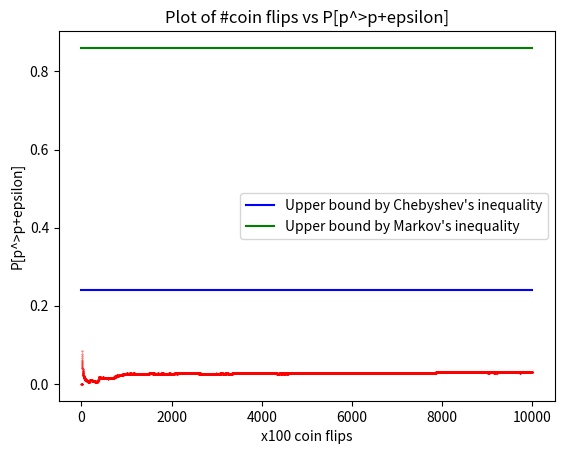

Here is the Python script that generated this plot:
###################################################
# Homework #5 : EEE554 - Random Signal Theory     #
# * Author: Mishel Paul                           #
# * Date : 11/08/2021                             #
###################################################

from scipy.stats import bernoulli as Ber
import matplotlib.pyplot as plt

## General simulation parameters
num_simulations = 10**4
num_samples_per_sim = 100
ber_p = 0.6
epsilon = 0.1 # For P[p^ > p+epsilon] bound calculation

bounds_theoretical = (0.24,0.86) # Bounds from Chebyshev's & Markov's inequality; calculated manually

## Params to measure
bounds_estimator = (1,0)         # (min,max) values of estimator
num_greater = 0                  # Num sample sets with p^ > p+eplsilon
list_data = list()               # List of data points for n, p^ > p+epsilon
dist_data = list()               # Distribution of p^


for sim_no in range(num_simulations):
    ## Create a Bernoulli random generator
    x_gen = Ber(ber_p)
    x = x_gen.rvs(num_samples_per_sim)
    
    mean = x.mean()
    if mean >= ber_p+epsilon: num_greater += 1
    
    epsilon_probability = round(num_greater/float(sim_no+1),3)
    if epsilon_probability < bounds_estimator[0]: bounds_estimator = (epsilon_probability, bounds_estimator[1])
    if epsilon_probability > bounds_estimator[1]: bounds_estimator = (bounds_estimator[0], epsilon_probability)
      
    list_data.append((sim_no+1, epsilon_probability))
    dist_data.append((sim_no+1, mean))
    
    
print("Avg p^:", round(sum([mean for _,mean in dist_data])/float(len(dist_data)),4))
print("Bounds of p^:", bounds_estimator)
print("p^ > p+epsilon probability:", round(num_greater/float(num_simulations), 4))
plt.scatter(*zip(*list_data), color='r', s=0.1)
plt.plot([0,num_simulations], [bounds_theoretical[0],bounds_theoretical[0]], color = 'blue', label="Upper bound by Chebyshev's inequality")
plt.plot([0,num_simulations], [bounds_theoretical[1],bounds_theoretical[1]], color = 'green', label="Upper bound by Markov's inequality")
plt.title('Plot of #coin flips vs P[p^>p+epsilon]')
plt.xlabel('x100 coin flips')
plt.ylabel('P[p^>p+epsilon]')
#plt.scatter(*zip(*dist_data))
plt.legend()
plt.show()
